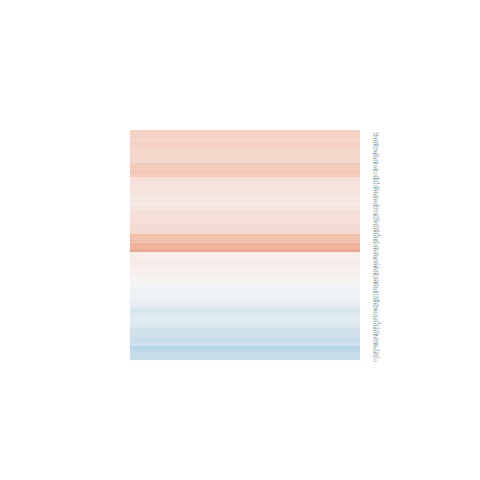

The file beside this chart, header and first rows:
logFC, AveExpr, t, P.Value, adj.P.Val, B
0.01785, 5.732, 0.1372, 0.892, 0.9523, -6.517
0.01141, 6.127, 0.08368, 0.934, 0.9711, -6.543
-0.259, 6.904, -1.237, 0.2281, 0.5045, -5.804
-0.1452, 7.741, -0.9787, 0.3374, 0.6029, -6.087
-0.3238, 4.65, -2.126, 0.0439, 0.2852, -4.356
0.2359, 6.135, 1.718, 0.09859, 0.3666, -5.125
0.1611, 6.246, 1.384, 0.1789, 0.4544, -5.609
-0.02867, 8.566, -0.166, 0.8696, 0.9417, -6.54
0.22, 5.727, 1.554, 0.1332, 0.4043, -5.365
-0.08314, 7.261, -0.6371, 0.53, 0.7467, -6.362
0.2425, 4.805, 1.358, 0.187, 0.463, -5.574
0.4267, 6.583, 3.183, 0.003969, 0.1929, -2.256
0.1552, 7.777, 0.944, 0.3545, 0.618, -6.117
0.1361, 2.578, 0.6413, 0.5273, 0.7452, -5.934
-0.1532, 6.085, -1.128, 0.2705, 0.5438, -5.913
0.183, 2.216, 0.81, 0.4258, 0.6718, -5.785
0.5022, 5.781, 3.109, 0.004752, 0.1956, -2.406
0.4992, 5.07, 3.357, 0.002594, 0.1848, -1.814
0.08977, 3.567, 0.4873, 0.6304, 0.8106, -6.228
0.3749, 5.79, 1.96, 0.0616, 0.3151, -4.72
0.2919, 5.843, 1.691, 0.1037, 0.3724, -5.159
0.295, 5.118, 1.863, 0.07466, 0.3317, -4.858
0.4126, 5.107, 2.439, 0.02241, 0.2418, -3.797
0.3201, 6.894, 1.863, 0.07461, 0.3317, -4.913
0.4958, 4.469, 2.738, 0.0114, 0.2198, -3.148
0.3483, 8.008, 2.587, 0.0161, 0.2328, -3.552
0.5143, 2.482, 2.063, 0.04998, 0.2949, -4.207
0.2601, 5.145, 1.666, 0.1086, 0.3778, -5.156
0.1792, 7.997, 1.258, 0.2203, 0.4971, -5.778
0.06788, 3.464, 0.3624, 0.7202, 0.8621, -6.261
0.2151, 8.577, 1.757, 0.09161, 0.3582, -5.072
0.1336, 5.385, 0.8662, 0.3949, 0.6481, -6.144
0.4018, 7.28, 2.764, 0.01074, 0.2177, -3.187
0.6098, 4.952, 3.162, 0.004181, 0.1929, -2.249
0.2025, 7.064, 1.774, 0.08868, 0.3536, -5.059
0.2237, 7.786, 1.473, 0.1537, 0.4262, -5.505
0.1074, 7.13, 0.9286, 0.3623, 0.6236, -6.135
0.2396, -0.3621, 0.5887, 0.5615, 0.7664, -5.32
-0.3492, 5.539, -1.951, 0.06273, 0.3161, -4.716
0.316, 5.936, 2.432, 0.02279, 0.2421, -3.848
-0.02677, 4.328, -0.1497, 0.8822, 0.9473, -6.411
-0.08498, 5.374, -0.5319, 0.5997, 0.7905, -6.366
0.1817, 4.513, 1.114, 0.2763, 0.5504, -5.828
0.1956, 6.425, 1.708, 0.1004, 0.3689, -5.151
-0.1105, 7.121, -0.9816, 0.336, 0.6015, -6.085
-0.1795, 7.368, -1.084, 0.2889, 0.5607, -5.978
0.7027, 4.099, 3.511, 0.001774, 0.1685, -1.391
0.4759, 5.159, 2.438, 0.02247, 0.2418, -3.805
0.2917, 4.657, 1.762, 0.09062, 0.3561, -4.981
0.1108, 6.829, 0.6136, 0.5452, 0.7571, -6.375
-0.04154, 4.869, -0.2416, 0.8111, 0.9151, -6.458
0.07363, 6.412, 0.6584, 0.5165, 0.7378, -6.335
0.5716, 2.558, 2.644, 0.01416, 0.2295, -3.103
-0.3453, 5.171, -2.583, 0.01627, 0.2328, -3.514
-0.2726, 5.517, -1.381, 0.18, 0.4555, -5.577
0.4215, 5.931, 2.825, 0.009309, 0.212, -3.035
0.5976, 5.218, 2.993, 0.006272, 0.2001, -2.635
0.2584, 1.064, 0.8803, 0.3873, 0.6433, -5.518
0.2096, 5.521, 1.33, 0.1959, 0.4728, -5.652
-0.04977, 4.63, -0.3472, 0.7314, 0.8678, -6.399
... 68 more rows
